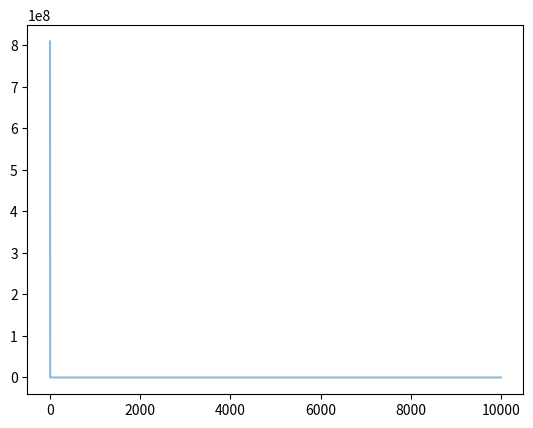

Write the Python code that produced this figure.
import numpy as np
import matplotlib.pyplot as plt
from mpl_toolkits.mplot3d import Axes3D

def fit_fun(x):  # 适应函数
    return sum(100.0 * (x[0][1:] - x[0][:-1] ** 2.0) ** 2.0 + (1 - x[0][:-1]) ** 2.0)

class Particle:
    # 初始化
    def __init__(self, x_max, max_vel, dim):
        self.__pos = np.random.uniform(-x_max, x_max, (1, dim))  # 粒子的位置
        self.__vel = np.random.uniform(-max_vel, max_vel, (1, dim))  # 粒子的速度
        self.__bestPos = np.zeros((1, dim))  # 粒子最好的位置
        self.__fitnessValue = fit_fun(self.__pos)  # 适应度函数值

    def set_pos(self, value):
        self.__pos = value

    def get_pos(self):
        return self.__pos

    def set_best_pos(self, value):
        self.__bestPos = value

    def get_best_pos(self):
        return self.__bestPos

    def set_vel(self, value):
        self.__vel = value

    def get_vel(self):
        return self.__vel

    def set_fitness_value(self, value):
        self.__fitnessValue = value

    def get_fitness_value(self):
        return self.__fitnessValue


class PSO:
    def __init__(self, dim, size, iter_num, x_max, max_vel, tol, best_fitness_value=float('Inf'), C1=2, C2=2, W=1):
        self.C1 = C1
        self.C2 = C2
        self.W = W
        self.dim = dim  # 粒子的维度
        self.size = size  # 粒子个数
        self.iter_num = iter_num  # 迭代次数
        self.x_max = x_max
        self.max_vel = max_vel  # 粒子最大速度
        self.tol = tol  # 截至条件
        self.best_fitness_value = best_fitness_value
        self.best_position = np.zeros((1, dim))  # 种群最优位置
        self.fitness_val_list = []  # 每次迭代最优适应值

        # 对种群进行初始化
        self.Particle_list = [Particle(self.x_max, self.max_vel, self.dim) for i in range(self.size)]

    def set_bestFitnessValue(self, value):
        self.best_fitness_value = value

    def get_bestFitnessValue(self):
        return self.best_fitness_value

    def set_bestPosition(self, value):
        self.best_position = value

    def get_bestPosition(self):
        return self.best_position

    # 更新速度
    def update_vel(self, part):
        vel_value = self.W * part.get_vel() + self.C1 * np.random.rand() * (part.get_best_pos() - part.get_pos()) \
                    + self.C2 * np.random.rand() * (self.get_bestPosition() - part.get_pos())
        vel_value[vel_value > self.max_vel] = self.max_vel
        vel_value[vel_value < -self.max_vel] = -self.max_vel
        part.set_vel(vel_value)

    # 更新位置
    def update_pos(self, part):
        pos_value = part.get_pos() + part.get_vel()
        part.set_pos(pos_value)
        value = fit_fun(part.get_pos())
        if value < part.get_fitness_value():
            part.set_fitness_value(value)
            part.set_best_pos(pos_value)
        if value < self.get_bestFitnessValue():
            self.set_bestFitnessValue(value)
            self.set_bestPosition(pos_value)

    def update_ndim(self):
        for i in range(self.iter_num):
            for part in self.Particle_list:
                self.update_vel(part)  # 更新速度
                self.update_pos(part)  # 更新位置
            self.fitness_val_list.append(self.get_bestFitnessValue())  # 每次迭代完把当前的最优适应度存到列表
            print('第{}次最佳适应值为{}'.format(i, self.get_bestFitnessValue()))
            if self.get_bestFitnessValue() < self.tol:
                break

        return self.fitness_val_list, self.get_bestPosition()

if __name__ == '__main__':
    # test 香蕉函数
    pso = PSO(4, 5, 10000, 30, 60, 1e-4, C1=2, C2=2, W=1)
    fit_var_list, best_pos = pso.update_ndim()
    print("最优位置:" + str(best_pos))
    print("最优解:" + str(fit_var_list[-1]))
    plt.plot(range(len(fit_var_list)), fit_var_list, alpha=0.5)
    